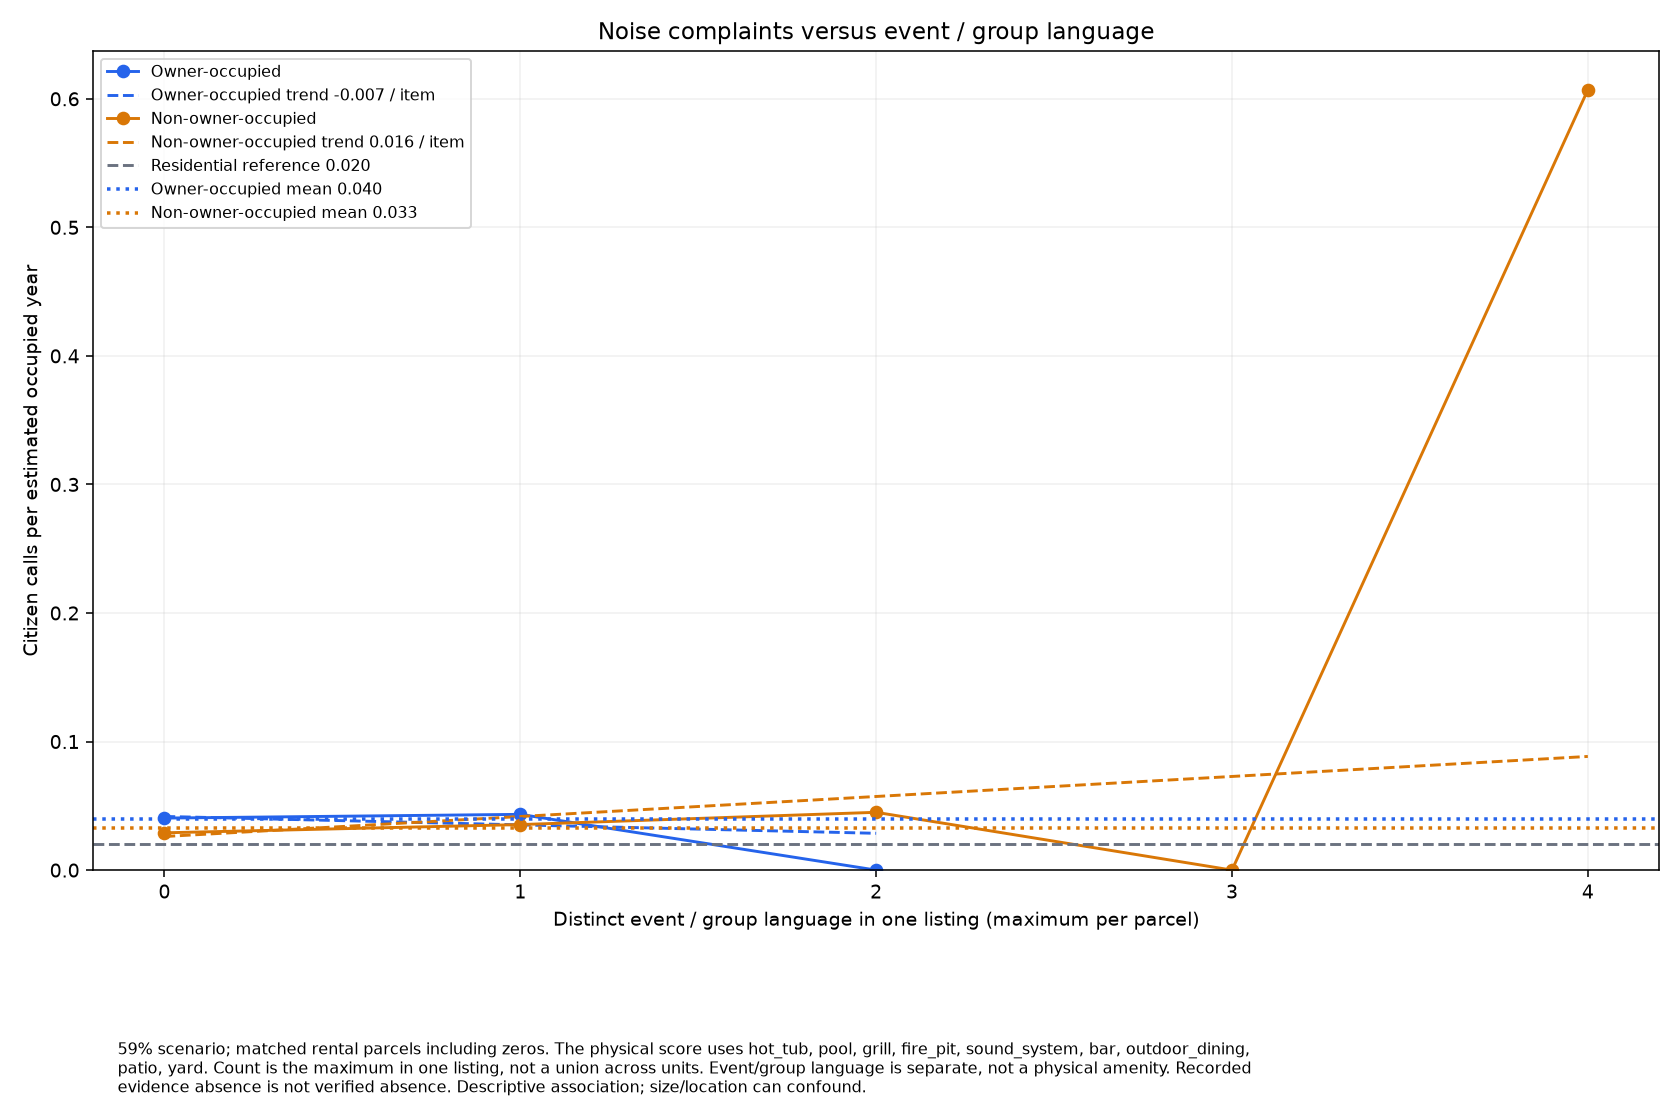

Source data for this figure (header and first rows):
permit_type, count, parcels, rate
owner, 0, 45, 0.04046
owner, 1, 14, 0.04335
owner, 2, 2, 0.0
non_owner, 0, 272, 0.02901
non_owner, 1, 120, 0.0354
non_owner, 2, 27, 0.04496
non_owner, 3, 3, 0.0
non_owner, 4, 1, 0.6069
